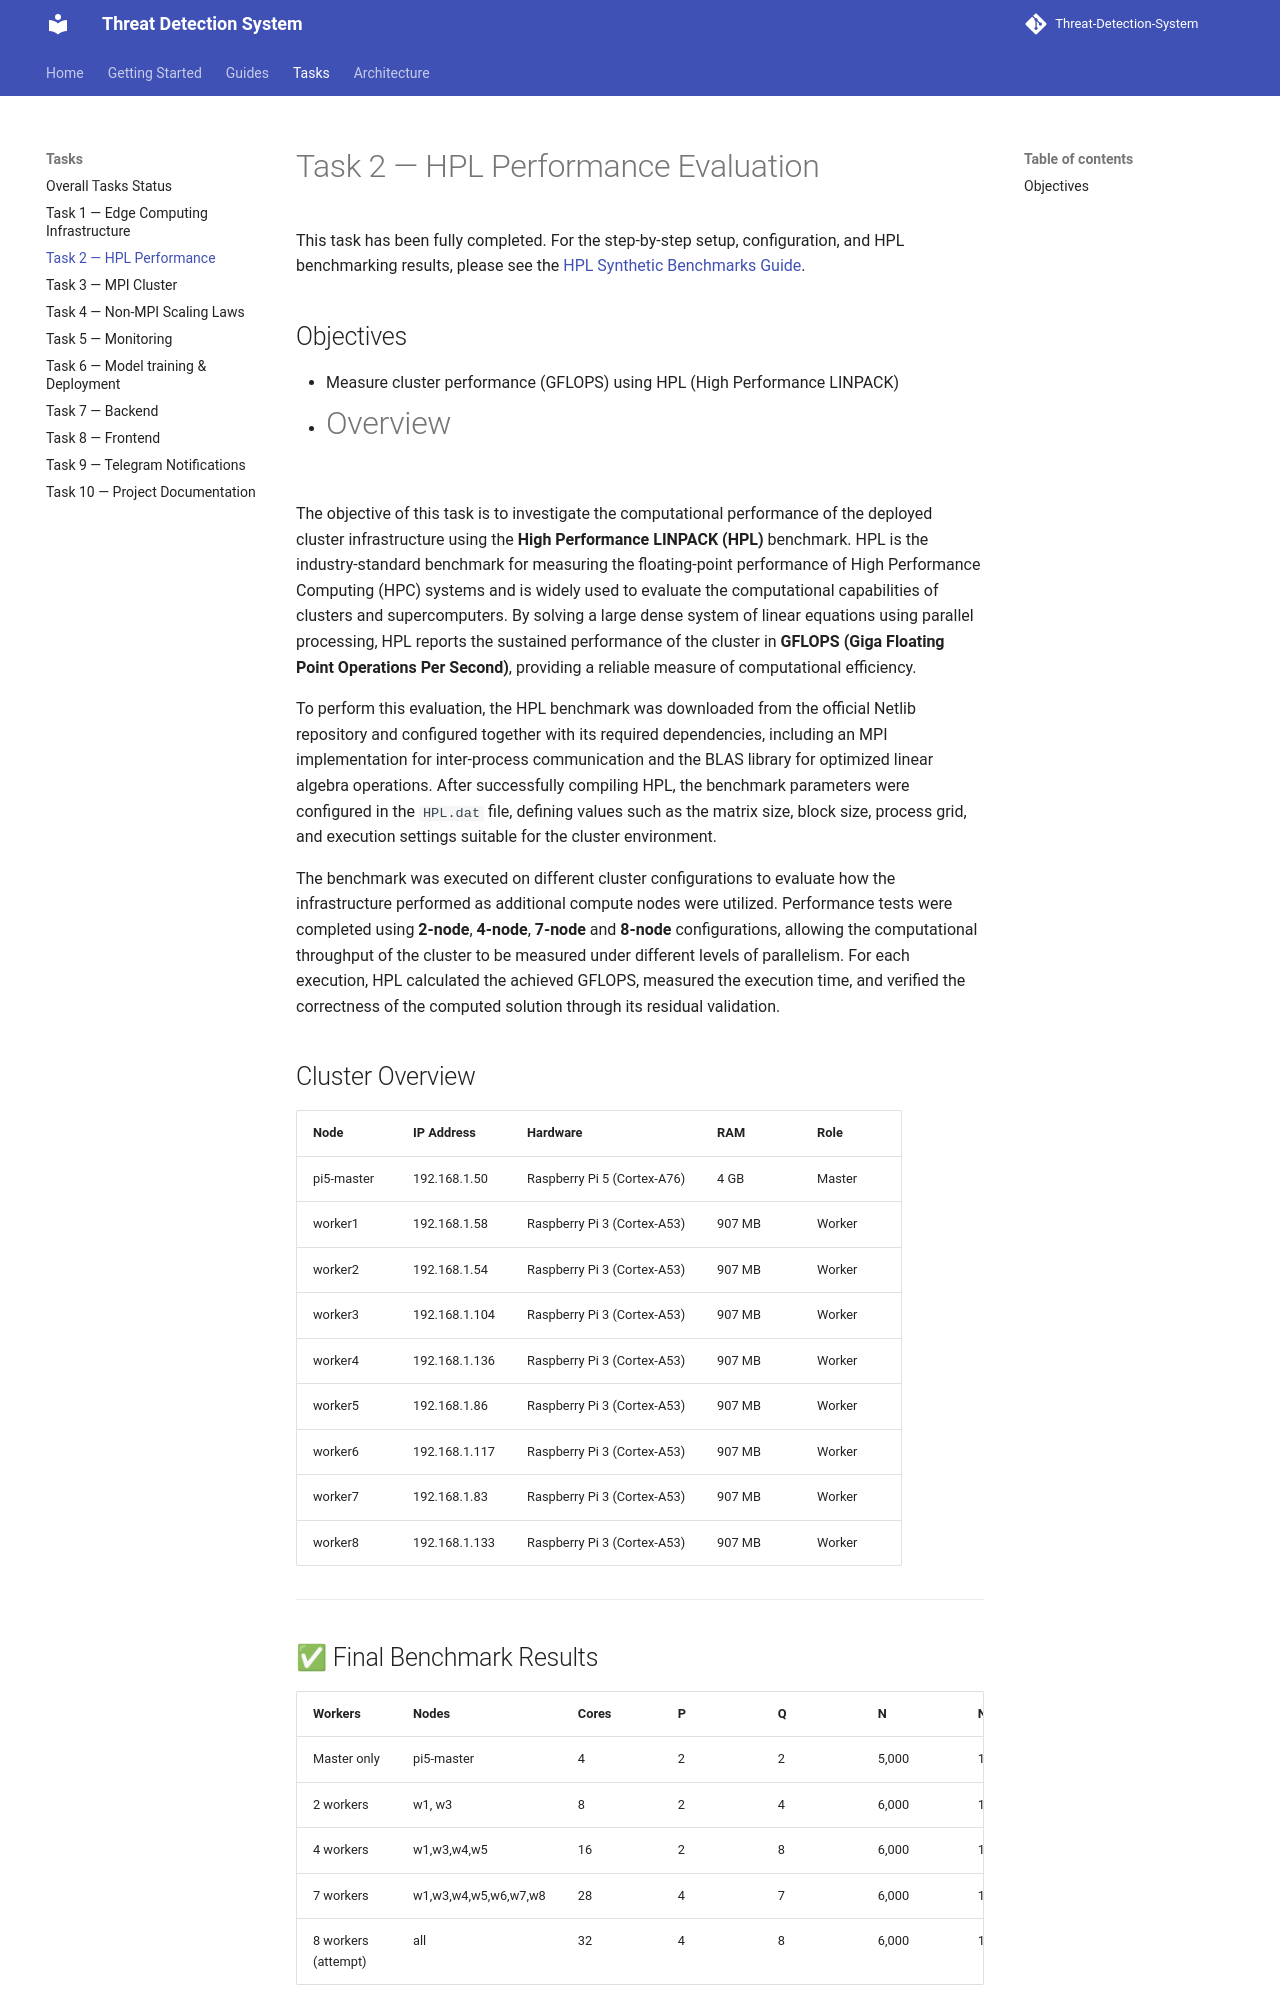

repository: Group-6-Cloud-Computing-SS2026/Threat-Detection-System · page: tasks/task-02-hpl/index.html · generator: mkdocs

# Task 2 — HPL Performance Evaluation

This task has been fully completed. For the step-by-step setup, configuration, and HPL benchmarking results, please see the [HPL Synthetic Benchmarks Guide](../guides/synthetic-benchmarks.md).

## Objectives

- Measure cluster performance (GFLOPS) using HPL (High Performance LINPACK)
- # Overview

The objective of this task is to investigate the computational performance of the deployed cluster infrastructure using the **High Performance LINPACK (HPL)** benchmark. HPL is the industry-standard benchmark for measuring the floating-point performance of High Performance Computing (HPC) systems and is widely used to evaluate the computational capabilities of clusters and supercomputers. By solving a large dense system of linear equations using parallel processing, HPL reports the sustained performance of the cluster in **GFLOPS (Giga Floating Point Operations Per Second)**, providing a reliable measure of computational efficiency.

To perform this evaluation, the HPL benchmark was downloaded from the official Netlib repository and configured together with its required dependencies, including an MPI implementation for inter-process communication and the BLAS library for optimized linear algebra operations. After successfully compiling HPL, the benchmark parameters were configured in the `HPL.dat` file, defining values such as the matrix size, block size, process grid, and execution settings suitable for the cluster environment.

The benchmark was executed on different cluster configurations to evaluate how the infrastructure performed as additional compute nodes were utilized. Performance tests were completed using **2-node**, **4-node**, **7-node**  and **8-node** configurations, allowing the computational throughput of the cluster to be measured under different levels of parallelism. For each execution, HPL calculated the achieved GFLOPS, measured the execution time, and verified the correctness of the computed solution through its residual validation.


## Cluster Overview

| Node | IP Address | Hardware | RAM | Role |
|------|-----------|----------|-----|------|
| pi5-master | 192.168.1.50 | Raspberry Pi 5 (Cortex-A76) | 4 GB | Master |
| worker1 | 192.168.1.58 | Raspberry Pi 3 (Cortex-A53) | 907 MB | Worker |
| worker2 | 192.168.1.54 | Raspberry Pi 3 (Cortex-A53) | 907 MB | Worker |
| worker3 | 192.168.1.104 | Raspberry Pi 3 (Cortex-A53) | 907 MB | Worker |
| worker4 | 192.168.1.136 | Raspberry Pi 3 (Cortex-A53) | 907 MB | Worker |
| worker5 | 192.168.1.86 | Raspberry Pi 3 (Cortex-A53) | 907 MB | Worker |
| worker6 | 192.168.1.117 | Raspberry Pi 3 (Cortex-A53) | 907 MB | Worker |
| worker7 | 192.168.1.83 | Raspberry Pi 3 (Cortex-A53) | 907 MB | Worker |
| worker8 | 192.168.1.133 | Raspberry Pi 3 (Cortex-A53) | 907 MB | Worker |

---

## ✅ Final Benchmark Results

| Workers | Nodes | Cores | P | Q | N | NB | Time (s) | **Gflops** | Status |
|---------|-------|-------|---|---|---|----|----------|------------|--------|
| Master only | pi5-master | 4 | 2 | 2 | 5,000 | 128 | 6.91 | **12.073** | ✅ PASSED |
| 2 workers | w1, w3 | 8 | 2 | 4 | 6,000 | 128 | 82.13 | **1.7539** | ✅ PASSED |
| 4 workers | w1,w3,w4,w5 | 16 | 2 | 8 | 6,000 | 128 | 65.34 | **2.2047** | ✅ PASSED |
| 7 workers | w1,w3,w4,w5,w6,w7,w8 | 28 | 4 | 7 | 6,000 | 128 | 82.02 | **1.7563** | ✅ PASSED |
| 8 workers (attempt) | all | 32 | 4 | 8 | 6,000 | 128 | 77.43 | **1.8604** |✅ PASSED|

---
